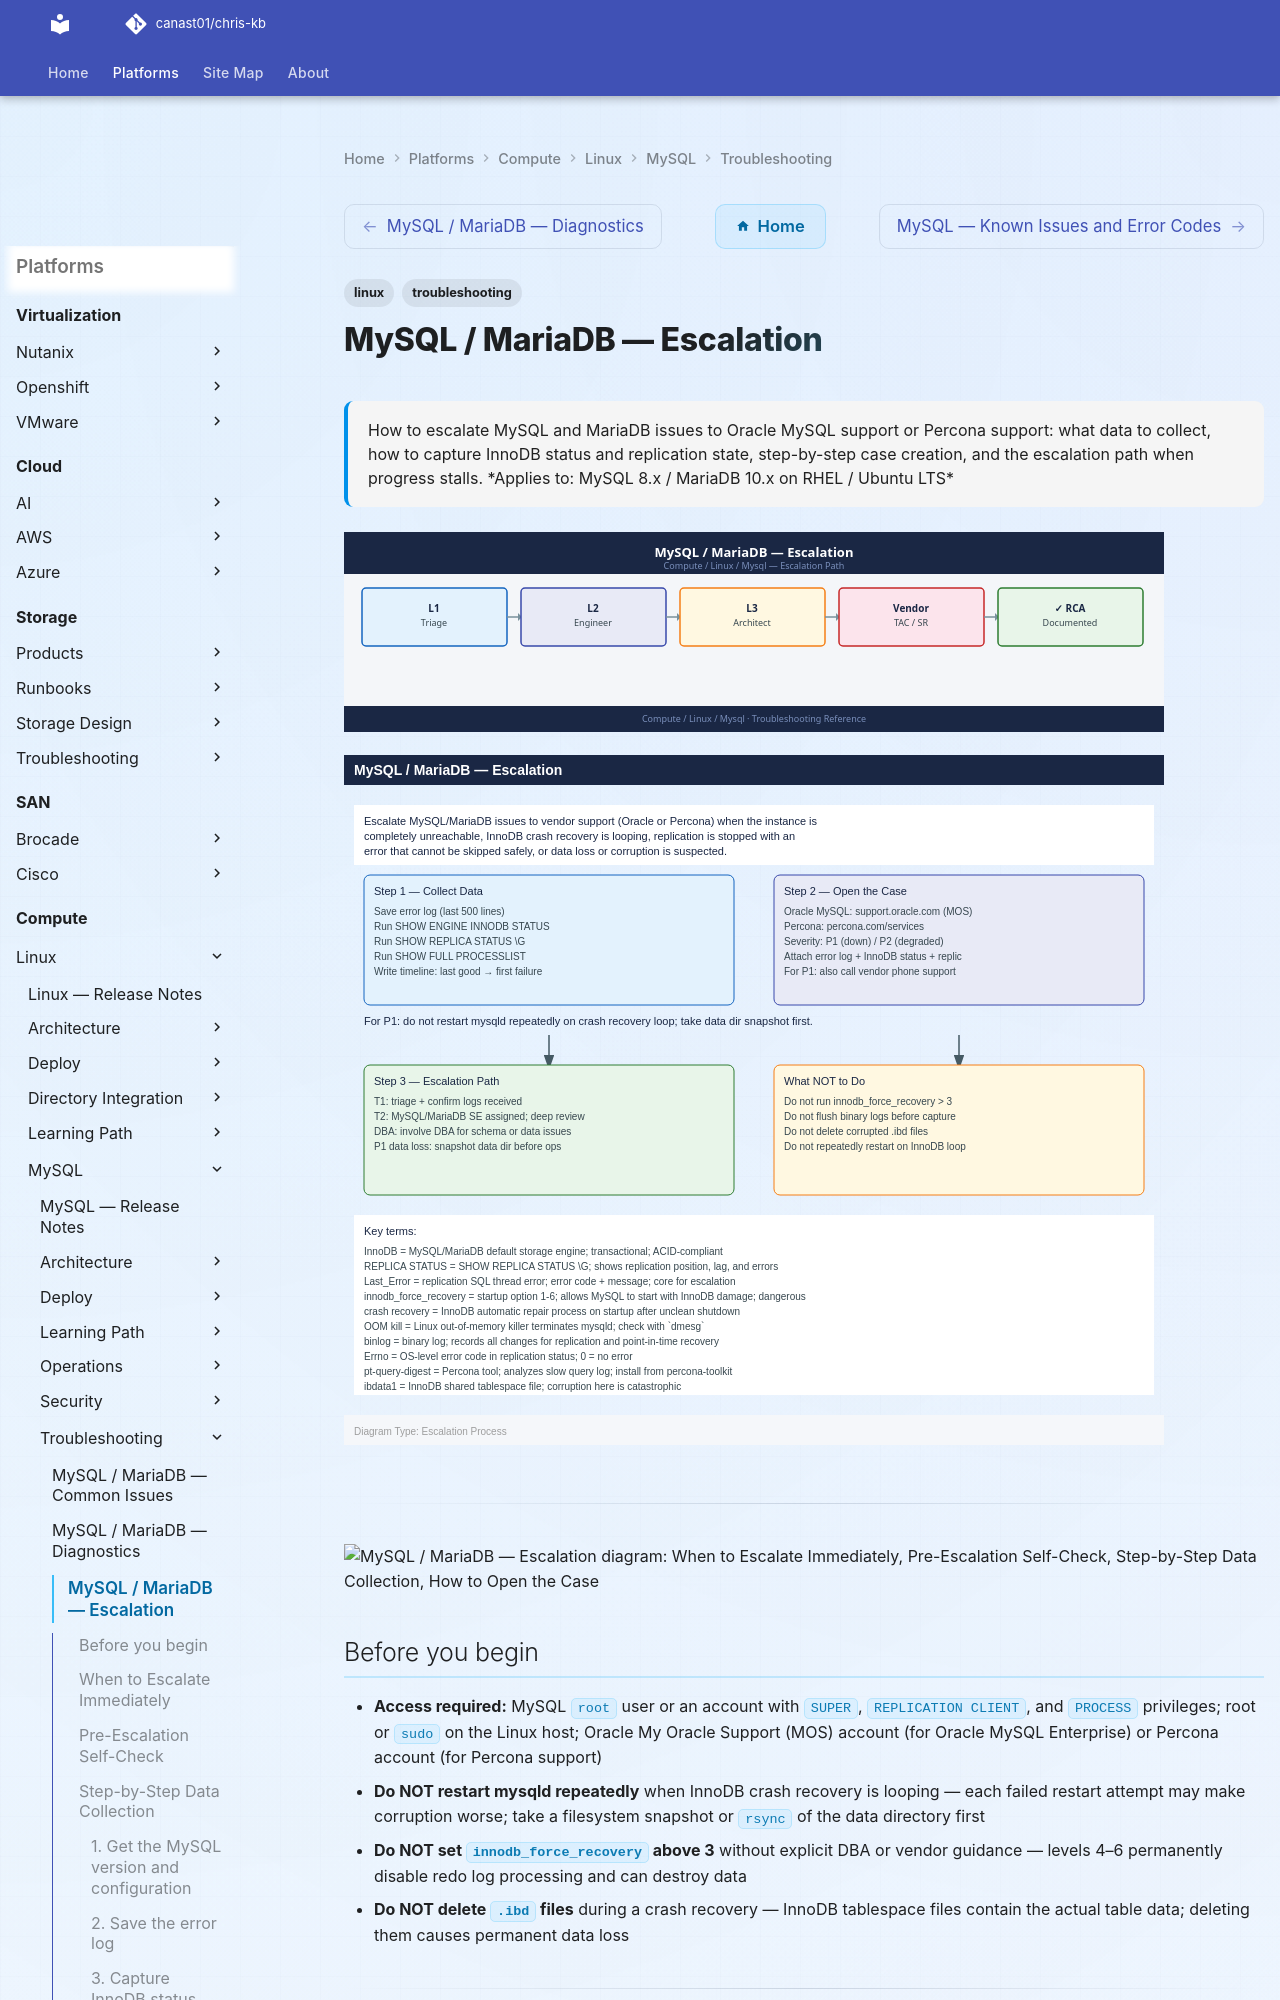

repository: canast01/chris-kb · page: compute/linux/mysql/troubleshooting/escalation/index.html · generator: mkdocs

---
tags:
  - linux
  - troubleshooting
search:
  boost: 1.5
description: "How to escalate MySQL and MariaDB issues to Oracle MySQL support or Percona support: what data to collect, how to capture InnoDB status and replication..."
---
# MySQL / MariaDB — Escalation

<div class="kb-summary">
How to escalate MySQL and MariaDB issues to Oracle MySQL support or Percona support: what data to collect, how to capture InnoDB status and replication state, step-by-step case creation, and the escalation path when progress stalls.

*Applies to: MySQL 8.x / MariaDB 10.x on RHEL / Ubuntu LTS*
</div>
![MySQL / MariaDB — Escalation](../../../../assets/compute-linux-mysql-troubleshooting-escalation.svg)


![MySQL / MariaDB — Escalation — Diagram](../../../../assets/compute-linux-mysql-troubleshooting-escalation-diagram.svg)

---

```d2
direction: down

symptom: Identify Symptom {shape: diamond}
when_to_escalate_immediately: "When to Escalate Immediately" {shape: rectangle}
preescalation_selfcheck: "Pre-Escalation Self-Check" {shape: rectangle}
stepbystep_data_collection: "Step-by-Step Data Collection" {shape: rectangle}
how_to_open_the_case: "How to Open the Case" {shape: rectangle}
escalation_path: "Escalation Path" {shape: rectangle}
what_not_to_do: "What NOT to Do" {shape: rectangle}
resolution: Resolve or Escalate {shape: oval}

symptom -> when_to_escalate_immediately: investigate
symptom -> preescalation_selfcheck: investigate
symptom -> stepbystep_data_collection: investigate
symptom -> how_to_open_the_case: investigate
symptom -> escalation_path: investigate
symptom -> what_not_to_do: investigate
when_to_escalate_immediately -> resolution
preescalation_selfcheck -> resolution
stepbystep_data_collection -> resolution
how_to_open_the_case -> resolution
escalation_path -> resolution
what_not_to_do -> resolution
```

## Before you begin

- **Access required:** MySQL `root` user or an account with `SUPER`, `REPLICATION CLIENT`, and `PROCESS` privileges; root or `sudo` on the Linux host; Oracle My Oracle Support (MOS) account (for Oracle MySQL Enterprise) or Percona account (for Percona support)
- **Do NOT restart mysqld repeatedly** when InnoDB crash recovery is looping — each failed restart attempt may make corruption worse; take a filesystem snapshot or `rsync` of the data directory first
- **Do NOT set `innodb_force_recovery` above 3** without explicit DBA or vendor guidance — levels 4–6 permanently disable redo log processing and can destroy data
- **Do NOT delete `.ibd` files** during a crash recovery — InnoDB tablespace files contain the actual table data; deleting them causes permanent data loss

---
